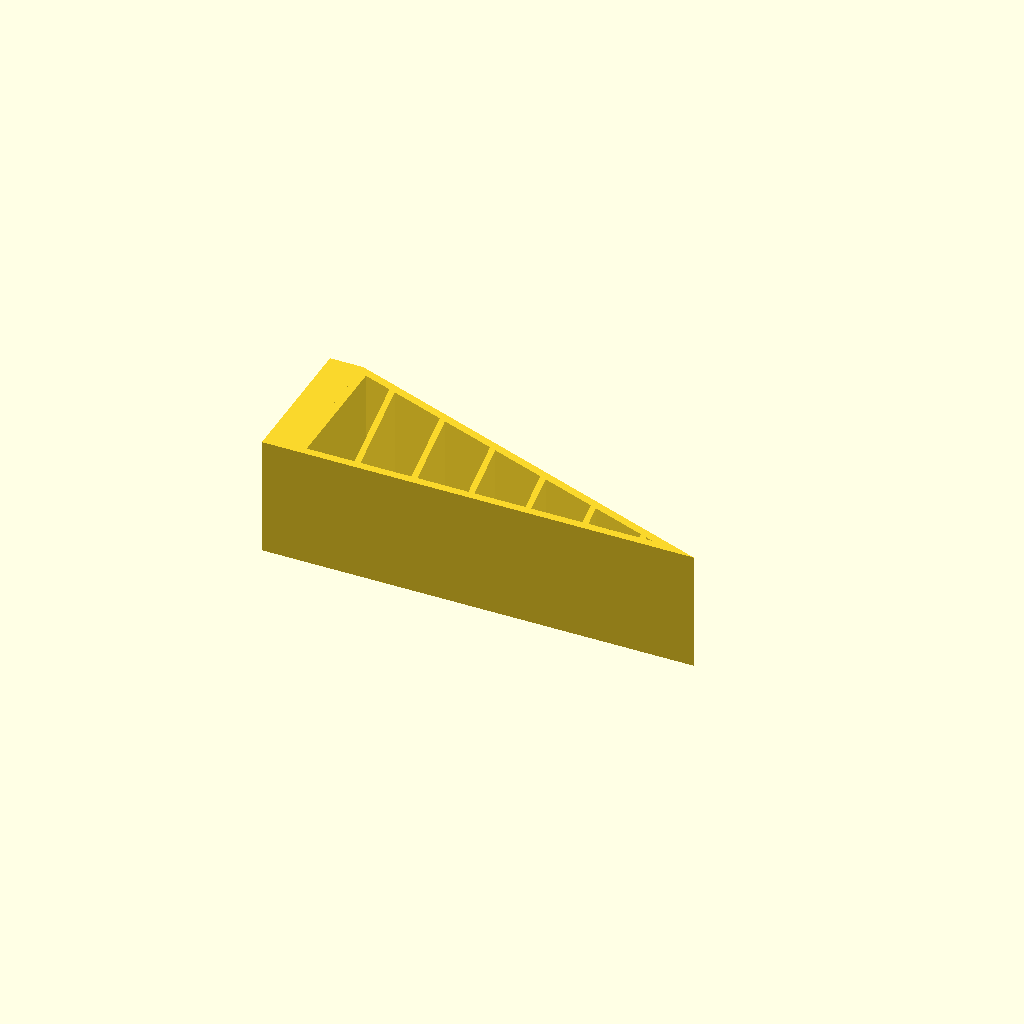
Cell 1: rendered with the file's own defaults.
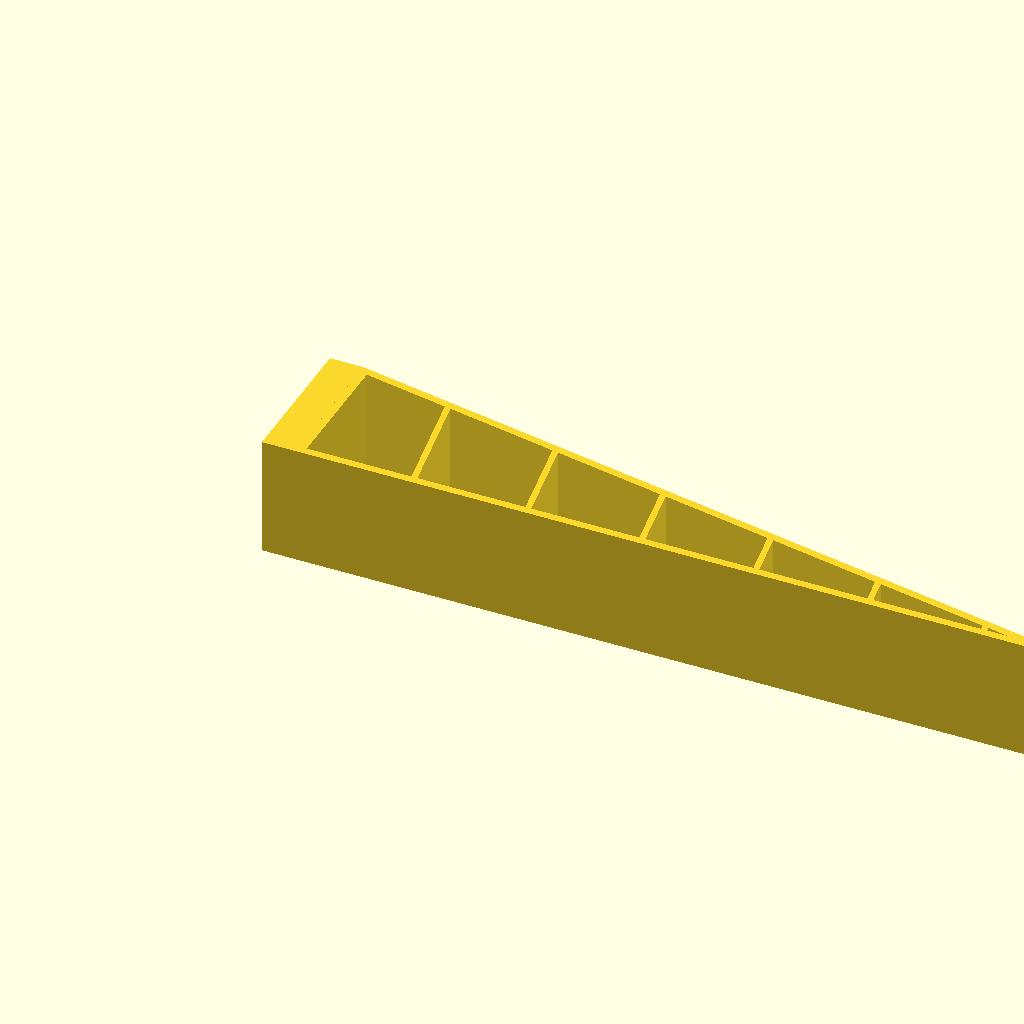
Cell 2: length = 120 (everything else at default).
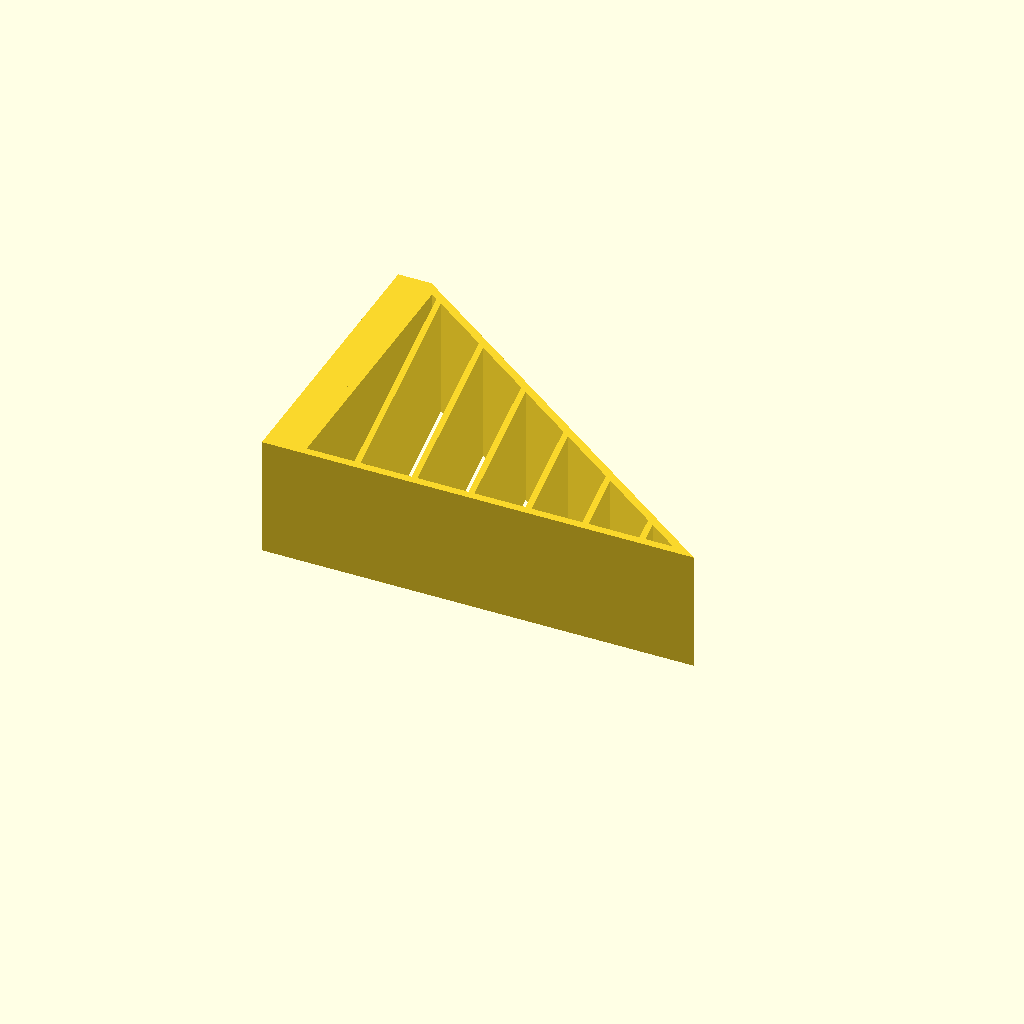
Cell 3: base_w = 44 (everything else at default).
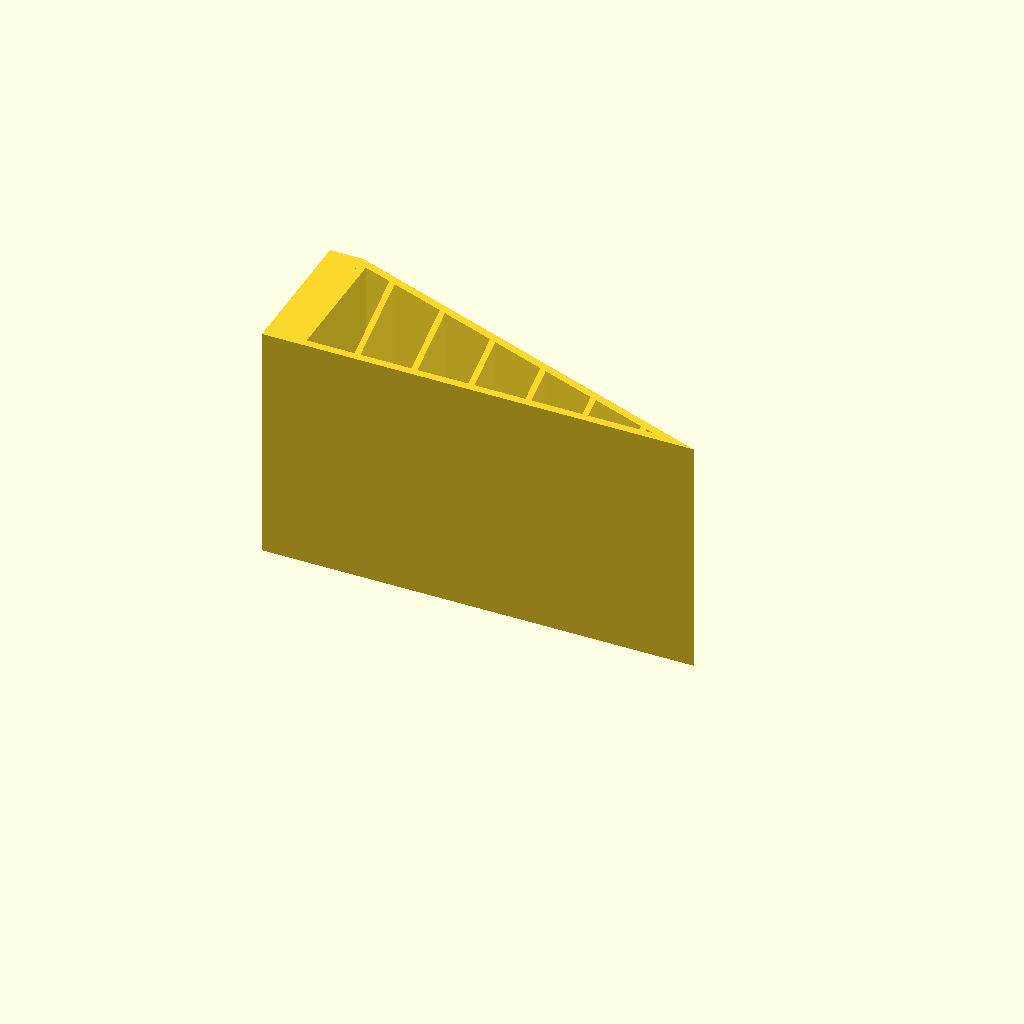
Cell 4: height = 36 (everything else at default).
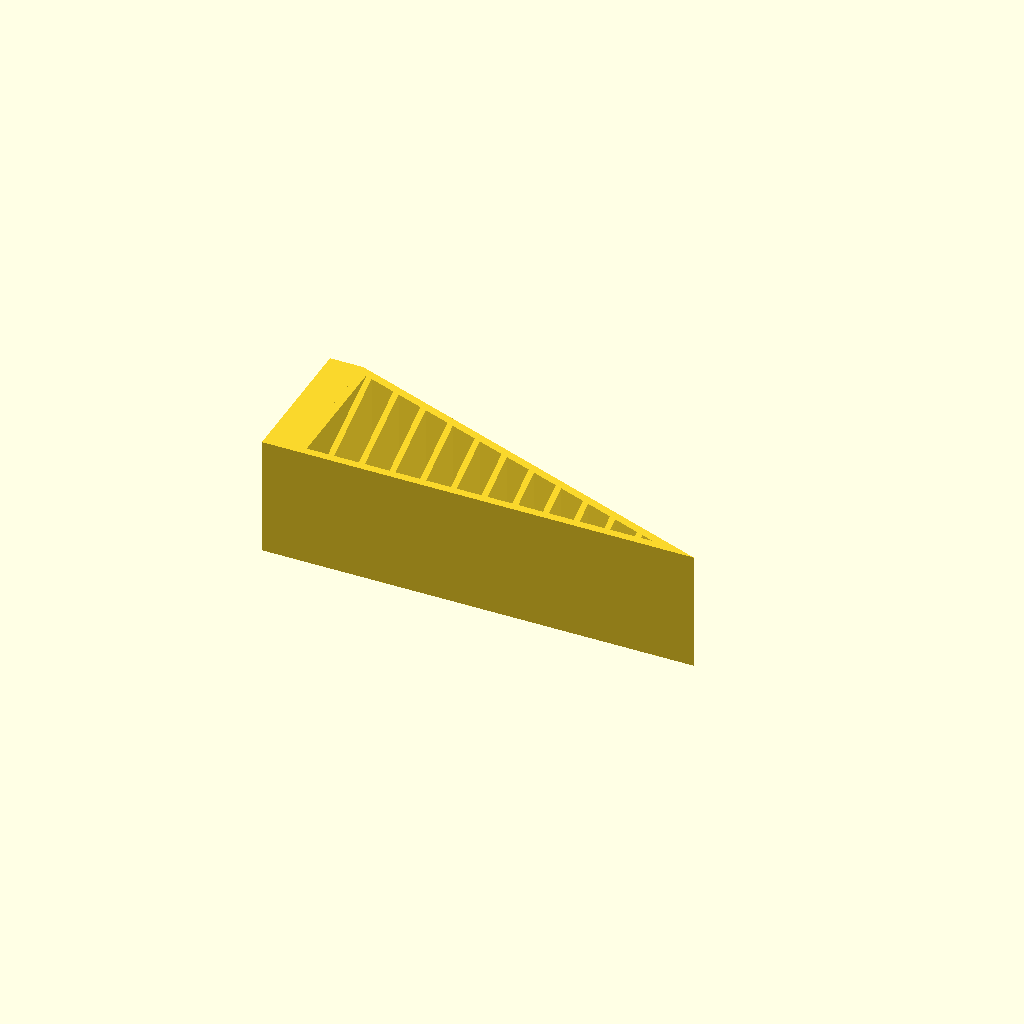
Cell 5 — ribs set to 12, the other parameters unchanged.
All cells are drawn from one camera (rotation 55°, 0°, 25°, orthographic, colour scheme Cornfield), so only the parameter changes between them.
The OpenSCAD source (examples/month-3/gripper-fingers/finray_finger.scad):
// finray_finger.scad: a parametric fin-ray style finger to print in TPU.
// Two thin flanks meet at the tip; thin ribs join them. Press the front flank and the
// ribs make the finger curl AROUND the object instead of pushing it away.
//   Render:  openscad -o finray_finger.stl finray_finger.scad
// The mounting base is generic: measure the jaw you bolt it to and change mount_*.

length     = 60;     // base to tip, mm
base_w     = 22;     // finger depth at the base (front flank to back flank), mm
height     = 18;     // extrusion = finger width across the object, mm
flank      = 1.2;    // flank thickness: thinner = softer
ribs       = 6;      // number of internal ribs
rib_t      = 0.9;    // rib thickness
rib_tilt   = 10;     // deg: > 0 leans the ribs toward the base; try +10 and -10

base_t     = 5;      // solid mounting block, mm
mount_d    = 3.2;    // M3 holes
mount_pitch= 10;     // distance between the two holes: MEASURE YOUR JAW

echo("finger (mm)", length + base_t, "x", base_w, "x", height);
assert(flank >= 0.8, "flanks thinner than two 0.4 mm lines will not print cleanly");
assert(mount_pitch + mount_d < height, "mount holes do not fit across the finger width");

// front flank runs from (0,0) to the tip (length, 0); back flank from (0, base_w) to the tip
function back_y(x) = base_w * (1 - x / length);

module outline() {
  polygon([[0, 0], [length, 0], [0, base_w]]);
}

module hollow() {                        // the triangle minus its insides = two flanks
  difference() {
    outline();
    offset(delta = -flank) outline();
  }
}

module rib(i) {                          // a rib from the front flank to the back flank
  x = length * i / (ribs + 1);
  dx = back_y(x) * tan(rib_tilt);        // lean toward the base
  hull() {
    translate([x, 0]) square([rib_t, 0.01]);
    translate([max(0, x - dx), back_y(max(0, x - dx)) - 0.01]) square([rib_t, 0.01]);
  }
}

linear_extrude(height) {
  hollow();
  intersection() {
    outline();
    union() for (i = [1 : ribs]) rib(i);
  }
}
difference() {                           // mounting block behind the base of the finger
  translate([-base_t, 0, 0]) cube([base_t, base_w, height]);
  for (s = [-1, 1])
    translate([-base_t - 1, base_w / 2, height / 2 + s * mount_pitch / 2])
      rotate([0, 90, 0]) cylinder(d = mount_d, h = base_t + 2, $fn = 24);
}
Customizer parameters (derived from the source; name, type, default, range or options):
length: number, default 60
base_w: number, default 22
height: number, default 18
flank: number, default 1.2
ribs: number, default 6
rib_t: number, default 0.9
rib_tilt: number, default 10
base_t: number, default 5
mount_d: number, default 3.2
mount_pitch: number, default 10
